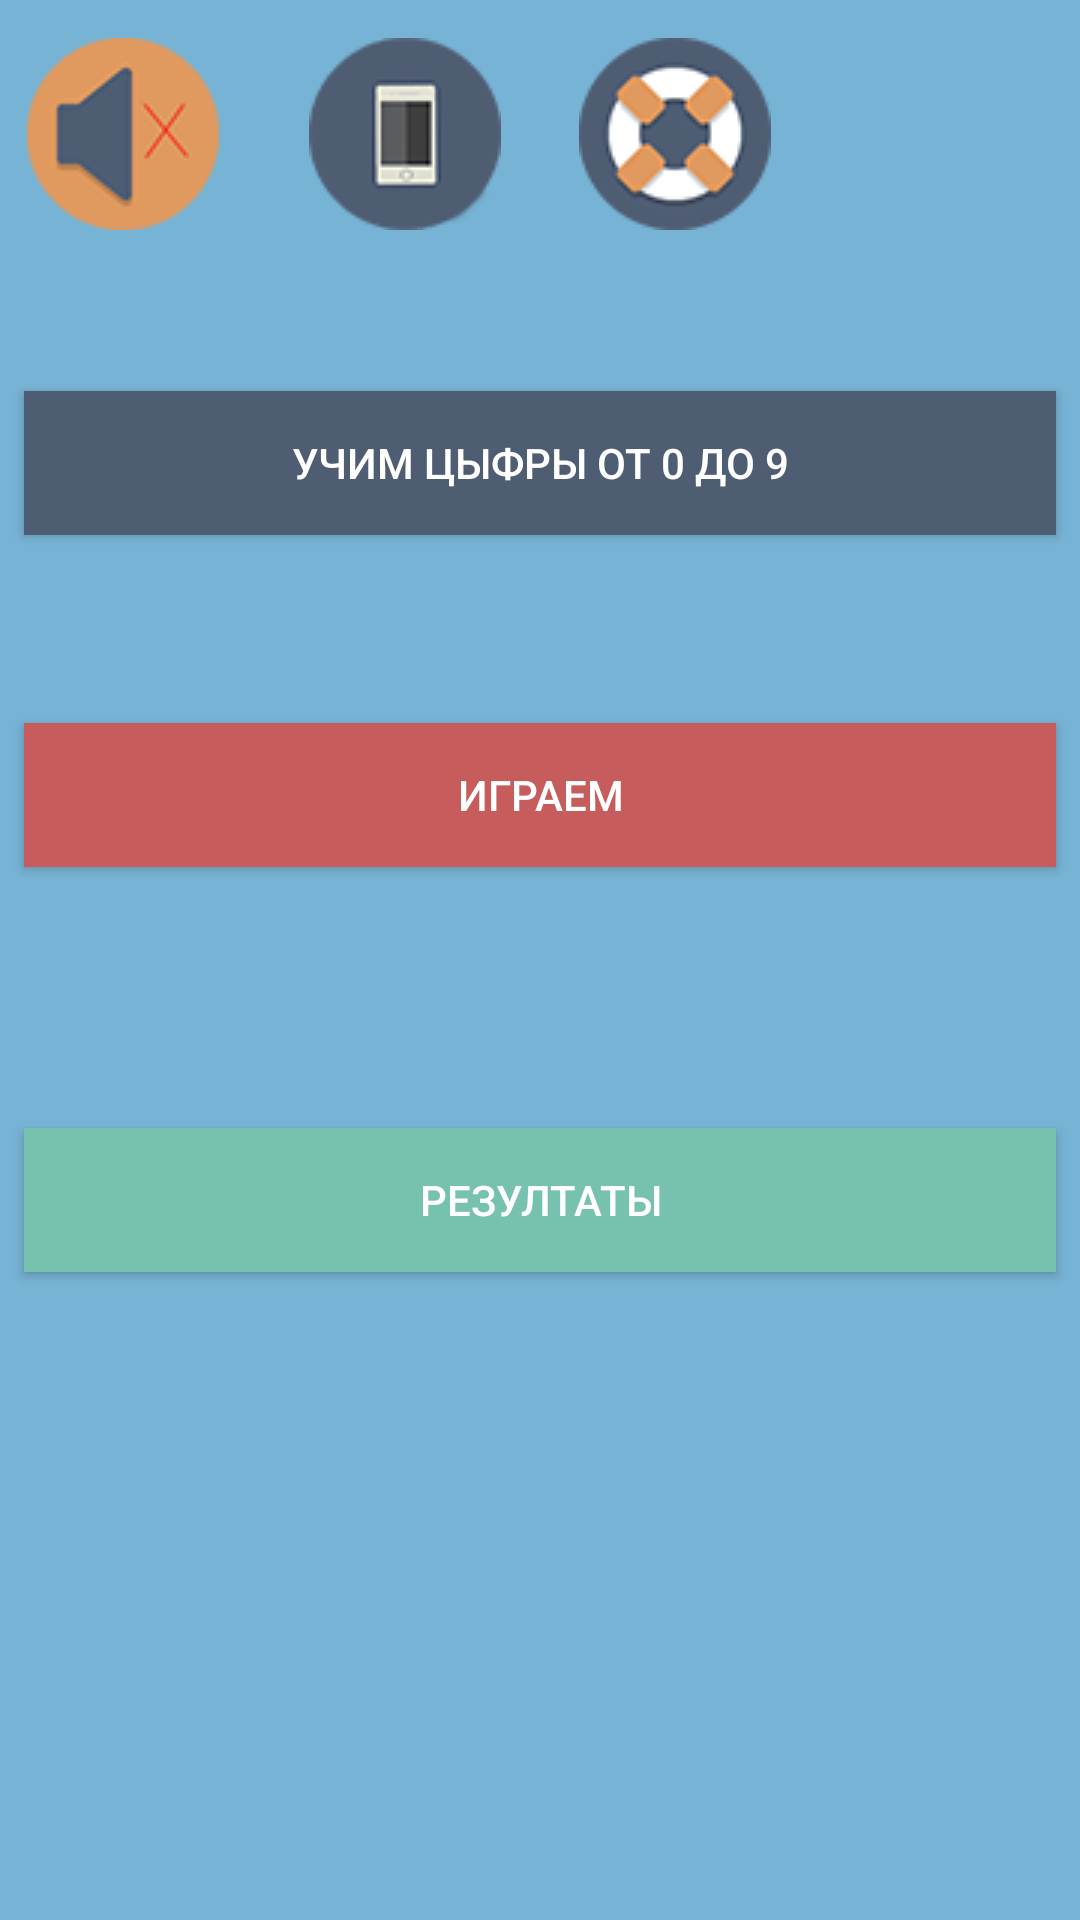

This screen was rendered from an Android layout file. Write that file and the resources it references.
<!-- AndroidManifest.xml: application theme Theme.AppCompat.NoActionBar -->
<!-- res/layout/activity_main2.xml -->
<?xml version="1.0" encoding="utf-8"?>
<layout
  xmlns:app="http://schemas.android.com/apk/res-auto"
  xmlns:tools="http://schemas.android.com/tools"
  xmlns:android="http://schemas.android.com/apk/res/android">
  <data>
    <variable
      name="model"
      type="com.alsh.from0to9.ViewModel.View2Model"/>
  </data>


  <android.support.constraint.ConstraintLayout
    android:layout_width="match_parent"
    android:layout_height="match_parent"
    android:background="#77b3d4"
    tools:context="com.example.user.from0to9.Main2Activity">


    <Button
      android:id="@+id/button"
      android:layout_width="0dp"
      android:layout_height="wrap_content"
      android:layout_marginBottom="0dp"
      android:layout_marginEnd="8dp"
      android:layout_marginLeft="8dp"
      android:layout_marginRight="8dp"
      android:layout_marginStart="8dp"
      android:layout_marginTop="8dp"
      android:background="#4f5d73"
      android:onClick="buttonClickFunction"
      android:text="учим цыфры от 0 до 9"
      app:layout_constraintBottom_toTopOf="@+id/guideline2"
      app:layout_constraintHorizontal_bias="0.0"
      app:layout_constraintLeft_toLeftOf="parent"
      app:layout_constraintRight_toRightOf="parent"
      app:layout_constraintTop_toTopOf="@+id/guideline5" />

    <Button
      android:id="@+id/random"
      android:layout_width="0dp"
      android:layout_height="wrap_content"
      android:layout_marginBottom="8dp"
      android:layout_marginEnd="8dp"
      android:layout_marginLeft="8dp"
      android:layout_marginRight="8dp"
      android:layout_marginStart="8dp"
      android:layout_marginTop="8dp"
      android:background="#c75c5c"
      android:onClick="random"
      android:text="Играем"
      app:layout_constraintBottom_toTopOf="@+id/guideline3"
      app:layout_constraintLeft_toLeftOf="parent"
      app:layout_constraintRight_toRightOf="parent"
      app:layout_constraintTop_toTopOf="@+id/guideline2"
      app:layout_constraintVertical_bias="0.484" />

    <Button
      android:id="@+id/button2"
      android:layout_width="0dp"
      android:layout_height="wrap_content"
      android:layout_marginBottom="8dp"
      android:layout_marginEnd="8dp"
      android:layout_marginLeft="8dp"
      android:layout_marginRight="8dp"
      android:layout_marginStart="8dp"
      android:layout_marginTop="8dp"
      android:background="#76c2af"
      android:onClick="result"
      android:text="Резултаты"
      app:layout_constraintBottom_toTopOf="@+id/guideline4"
      app:layout_constraintLeft_toLeftOf="parent"
      app:layout_constraintRight_toRightOf="parent"
      app:layout_constraintTop_toTopOf="@+id/guideline3" />

    <android.support.constraint.Guideline
      android:id="@+id/guideline2"
      android:layout_width="wrap_content"
      android:layout_height="wrap_content"
      android:orientation="horizontal"
      app:layout_constraintGuide_percent="0.33" />

    <android.support.constraint.Guideline
      android:id="@+id/guideline3"
      android:layout_width="wrap_content"
      android:layout_height="wrap_content"
      android:orientation="horizontal"
      app:layout_constraintGuide_percent="0.5"
      tools:layout_editor_absoluteX="0dp"
      tools:layout_editor_absoluteY="284dp" />

    <android.support.constraint.Guideline
      android:id="@+id/guideline4"
      android:layout_width="wrap_content"
      android:layout_height="wrap_content"
      android:orientation="horizontal"
      app:layout_constraintGuide_percent="0.75"
      tools:layout_editor_absoluteX="0dp"
      tools:layout_editor_absoluteY="426dp" />

    <Button
      android:id="@+id/button3"
      android:layout_width="64dp"
      android:layout_height="64dp"
      android:layout_marginBottom="8dp"
      android:layout_marginEnd="8dp"
      android:layout_marginLeft="8dp"
      android:layout_marginRight="8dp"
      android:layout_marginTop="8dp"
      android:background="@drawable/door"
      android:onClick="setting"
      app:layout_constraintBottom_toTopOf="@+id/guideline5"
      app:layout_constraintHorizontal_bias="0.5"
      app:layout_constraintLeft_toLeftOf="@+id/guideline11"
      app:layout_constraintRight_toRightOf="parent"
      app:layout_constraintTop_toTopOf="parent"
      app:layout_constraintVertical_bias="0.5" />

    <ToggleButton
      android:id="@+id/toggleButton"
      android:layout_width="64dp"
      android:layout_height="64dp"
      android:layout_marginRight="8dp"
      android:background="@android:color/transparent"
      android:button="@drawable/toggle"
      android:checked="@={model.silent}"
      android:textOff=" "
      android:textOn=" "
      app:layout_constraintBottom_toTopOf="@+id/guideline5"
      app:layout_constraintHorizontal_bias="0.5"
      app:layout_constraintLeft_toLeftOf="parent"
      app:layout_constraintRight_toLeftOf="@+id/guideline8"
      app:layout_constraintTop_toTopOf="parent"
      app:layout_constraintVertical_bias="0.5" />

    <ToggleButton
      android:id="@+id/toggle2Button"
      android:layout_width="64dp"
      android:layout_height="64dp"
      android:layout_marginLeft="8dp"
      android:layout_marginRight="8dp"
      android:background="@android:color/transparent"
      android:button="@drawable/ic_toggle2_bg"
      android:checked="@={model.vibration}"
      android:textOff=" "
      android:textOn=" "
      app:layout_constraintBottom_toTopOf="@+id/guideline5"
      app:layout_constraintHorizontal_bias="0.5"
      app:layout_constraintLeft_toLeftOf="@+id/guideline8"
      app:layout_constraintRight_toLeftOf="@+id/guideline9"
      app:layout_constraintTop_toTopOf="parent"
      app:layout_constraintVertical_bias="0.5" />


    <android.support.constraint.Guideline
      android:id="@+id/guideline5"
      android:layout_width="wrap_content"
      android:layout_height="wrap_content"
      android:orientation="horizontal"
      app:layout_constraintGuide_begin="89dp" />

    <Button
      android:id="@+id/button4"
      android:layout_width="64dp"
      android:layout_height="64dp"
      android:layout_marginBottom="8dp"
      android:layout_marginLeft="8dp"
      android:layout_marginRight="8dp"
      android:layout_marginTop="8dp"
      android:background="@drawable/support"
      android:onClick="support"
      app:layout_constraintBottom_toTopOf="@+id/guideline5"
      app:layout_constraintHorizontal_bias="0.5"
      app:layout_constraintLeft_toLeftOf="@+id/guideline9"
      app:layout_constraintRight_toLeftOf="@+id/guideline11"
      app:layout_constraintTop_toTopOf="parent"
      app:layout_constraintVertical_bias="0.5" />

    <android.support.constraint.Guideline
      android:id="@+id/guideline7"
      android:layout_width="wrap_content"
      android:layout_height="wrap_content"
      android:orientation="horizontal"
      app:layout_constraintGuide_begin="20dp" />

    <android.support.constraint.Guideline
      android:id="@+id/guideline8"
      android:layout_width="wrap_content"
      android:layout_height="wrap_content"
      android:orientation="vertical"
      app:layout_constraintGuide_percent="0.25" />

    <android.support.constraint.Guideline
      android:id="@+id/guideline9"
      android:layout_width="wrap_content"
      android:layout_height="wrap_content"
      android:orientation="vertical"
      app:layout_constraintGuide_percent="0.50" />

    <android.support.constraint.Guideline
      android:id="@+id/guideline10"
      android:layout_width="wrap_content"
      android:layout_height="wrap_content"
      android:orientation="horizontal"
      app:layout_constraintGuide_begin="20dp" />

    <android.support.constraint.Guideline
      android:id="@+id/guideline11"
      android:layout_width="wrap_content"
      android:layout_height="wrap_content"
      android:orientation="vertical"
      app:layout_constraintGuide_percent="0.75" />


  </android.support.constraint.ConstraintLayout>
</layout>
<!-- resources referenced by this layout -->
<resources>
  <!-- drawable ic_toggle2_bg (drawable) -->
  <?xml version="1.0" encoding="utf-8"?>
  <layer-list xmlns:android="http://schemas.android.com/apk/res/android">
  
      <item android:id="@android:id/background"
          android:drawable="@android:color/transparent" />
      <item android:id="@android:id/toggle"
          android:drawable="@drawable/toggle2" />
  
  </layer-list>
  <!-- drawable support: png bitmap (drawable, 18487 bytes) -->
  <!-- drawable toggle (drawable) -->
  <selector xmlns:android="http://schemas.android.com/apk/res/android">
  
    <item android:state_checked="true"
      android:drawable="@drawable/toggle_on" />
  
    <item android:state_checked="false"
    android:drawable="@drawable/toggle_off" />
  
  
  
  </selector>
  <!-- drawable toggle2 (drawable) -->
  <selector xmlns:android="http://schemas.android.com/apk/res/android">
  
    <item android:state_checked="false"
      android:drawable="@drawable/toggle2_off" />
  
    <item android:state_checked="true"
      android:drawable="@drawable/toggle2_on" />
  
  </selector>
  <!-- drawable toggle_on (drawable) -->
  <?xml version="1.0" encoding="utf-8"?>
  <selector xmlns:android="http://schemas.android.com/apk/res/android">
      <item android:state_pressed="true"
          android:state_window_focused="true"
          android:drawable="@drawable/speaker_on" />
      <item android:state_focused="true"
          android:state_window_focused="true"
          android:drawable="@drawable/speaker_on" />
      <item android:state_selected="true"
          android:state_window_focused="true"
          android:drawable="@drawable/speaker_on" />
      <item android:drawable="@drawable/speaker_on" />
  </selector>
  <!-- drawable toggle_off (drawable) -->
  <?xml version="1.0" encoding="utf-8"?>
  <selector xmlns:android="http://schemas.android.com/apk/res/android">
  
      <item android:state_pressed="true"
          android:state_window_focused="true"
          android:drawable="@drawable/speaker_off" />
      <item android:state_focused="true"
          android:state_window_focused="true"
          android:drawable="@drawable/speaker_off" />
      <item android:state_selected="true"
          android:state_window_focused="true"
          android:drawable="@drawable/speaker_off" />
      <item android:drawable="@drawable/speaker_off" />
  
  </selector>
  <!-- drawable toggle2_off (drawable) -->
  <?xml version="1.0" encoding="utf-8"?>
  <selector xmlns:android="http://schemas.android.com/apk/res/android">
    <item android:state_pressed="true"
      android:state_window_focused="true"
      android:drawable="@drawable/vibration_off" />
    <item android:state_focused="true"
      android:state_window_focused="true"
      android:drawable="@drawable/vibration_off" />
    <item android:state_selected="true"
      android:state_window_focused="true"
      android:drawable="@drawable/vibration_off" />
    <item android:drawable="@drawable/vibration_off" />
  </selector>
  <!-- drawable toggle2_on (drawable) -->
  <?xml version="1.0" encoding="utf-8"?>
  <selector xmlns:android="http://schemas.android.com/apk/res/android">
    <item android:state_pressed="true"
      android:state_window_focused="true"
      android:drawable="@drawable/vibration_on" />
    <item android:state_focused="true"
      android:state_window_focused="true"
      android:drawable="@drawable/vibration_on" />
    <item android:state_selected="true"
      android:state_window_focused="true"
      android:drawable="@drawable/vibration_on" />
    <item android:drawable="@drawable/vibration_on" />
  </selector>
  <!-- drawable speaker_on: png bitmap (drawable, 18263 bytes) -->
  <!-- drawable speaker_off: png bitmap (drawable, 17833 bytes) -->
  <!-- drawable vibration_off: png bitmap (drawable, 17971 bytes) -->
  <!-- drawable vibration_on: png bitmap (drawable, 19584 bytes) -->
</resources>
